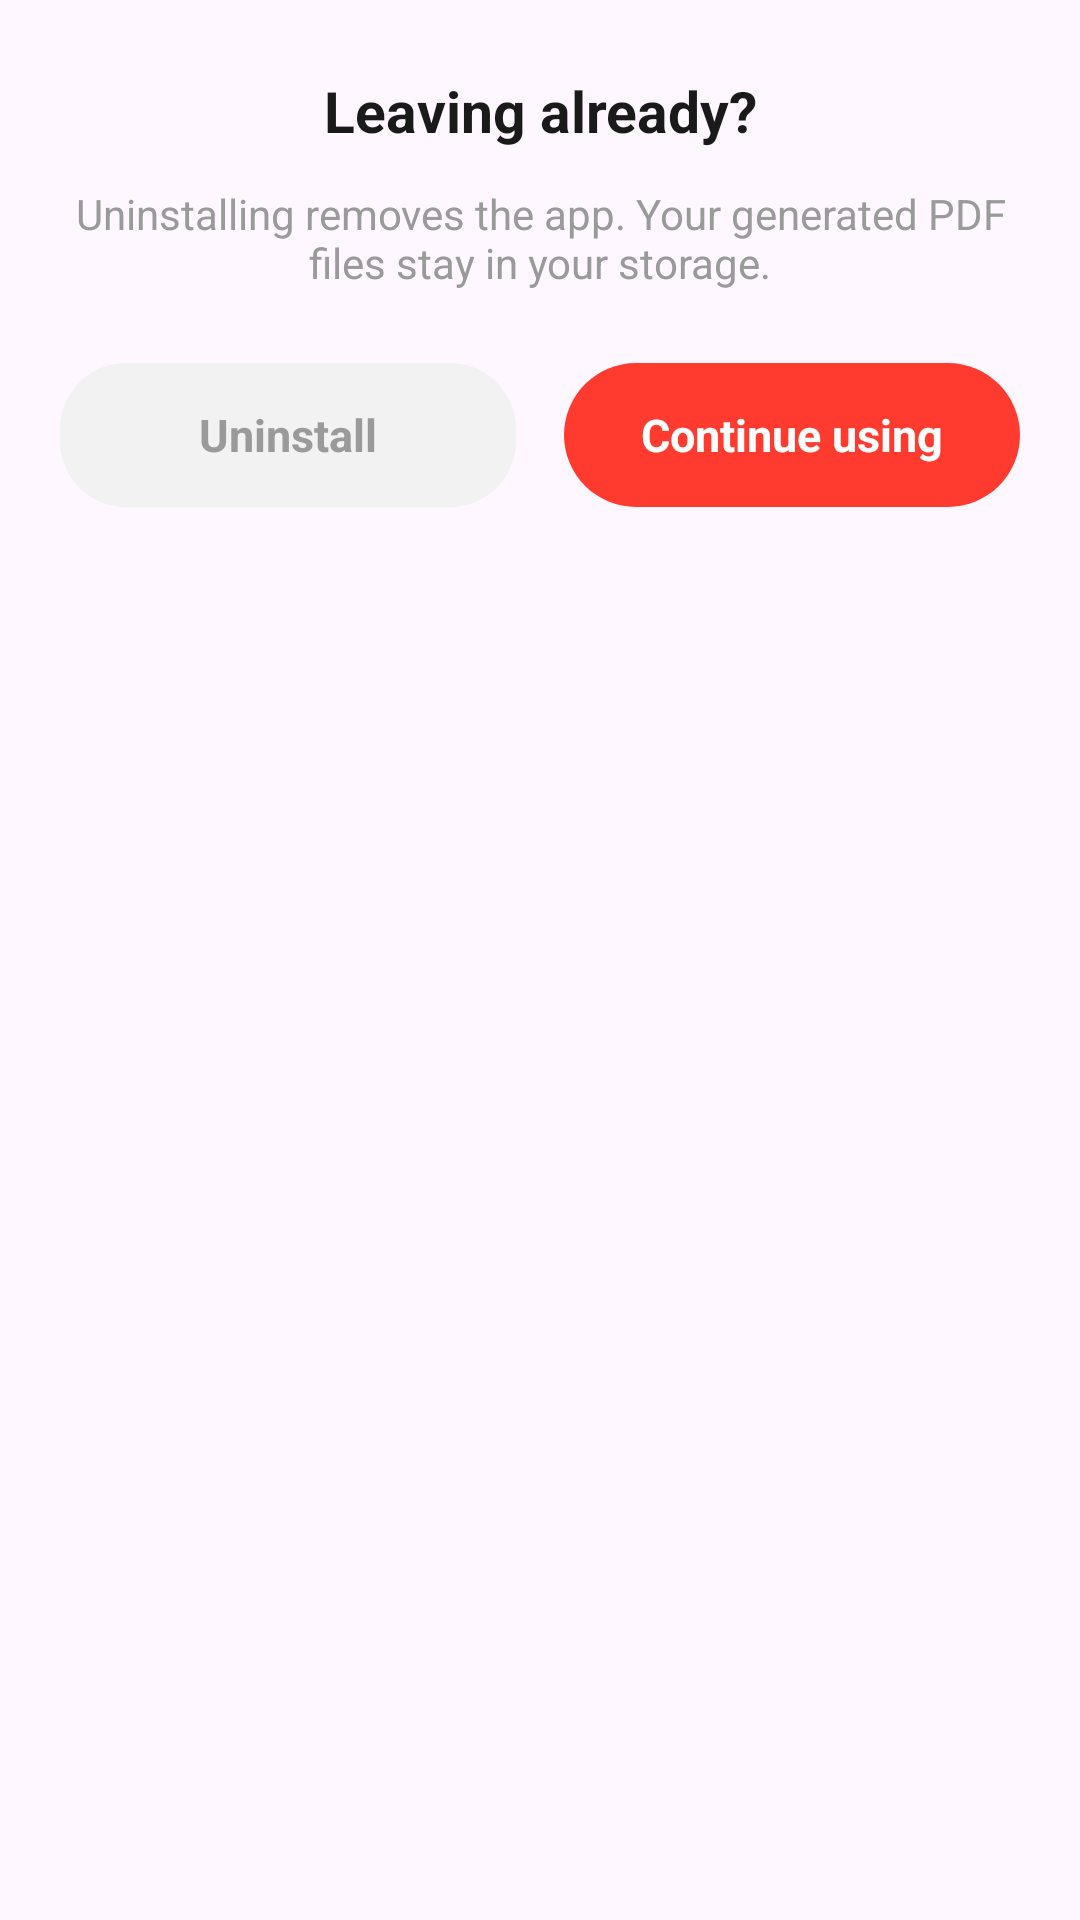

Reconstruct the res/layout file that produces this screen, plus the resources it refers to.
<!-- AndroidManifest.xml: application theme Theme.CamPdf -->
<!-- res/layout/dialog_sp_uninstall_confirm.xml -->
<?xml version="1.0" encoding="utf-8"?>
<LinearLayout xmlns:android="http://schemas.android.com/apk/res/android"
    android:id="@+id/confirm_root"
    android:layout_width="match_parent"
    android:layout_height="wrap_content"
    android:background="@drawable/bg_sp_rate_sheet"
    android:orientation="vertical"
    android:paddingHorizontal="20dp"
    android:paddingBottom="20dp">

    <TextView
        android:id="@+id/tv_confirm_title"
        android:layout_width="match_parent"
        android:layout_height="wrap_content"
        android:layout_marginTop="24dp"
        android:gravity="center"
        android:text="@string/sp_uninstall_exit_title"
        android:textColor="@color/text_primary"
        android:textSize="19sp"
        android:textStyle="bold" />

    <TextView
        android:id="@+id/tv_confirm_message"
        android:layout_width="match_parent"
        android:layout_height="wrap_content"
        android:layout_marginTop="12dp"
        android:gravity="center"
        android:text="@string/sp_uninstall_exit_message"
        android:textColor="@color/text_secondary"
        android:textSize="14sp" />

    <LinearLayout
        android:layout_width="match_parent"
        android:layout_height="wrap_content"
        android:layout_marginTop="24dp"
        android:orientation="horizontal">

        <TextView
            android:id="@+id/btn_confirm_uninstall"
            android:layout_width="0dp"
            android:layout_height="48dp"
            android:layout_marginEnd="8dp"
            android:layout_weight="1"
            android:background="@drawable/bg_btn_cancel"
            android:gravity="center"
            android:text="@string/sp_uninstall_leave"
            android:textColor="@color/text_secondary"
            android:textSize="15sp"
            android:textStyle="bold" />

        <TextView
            android:id="@+id/btn_keep_using"
            android:layout_width="0dp"
            android:layout_height="48dp"
            android:layout_marginStart="8dp"
            android:layout_weight="1"
            android:background="@drawable/cam_btn_primary"
            android:gravity="center"
            android:text="@string/sp_uninstall_continue"
            android:textColor="@color/white"
            android:textSize="15sp"
            android:textStyle="bold" />
    </LinearLayout>
</LinearLayout>
<!-- resources referenced by this layout -->
<resources>
  <color name="text_primary">#FF1A1A1A</color>
  <color name="text_secondary">#FF9A9A9A</color>
  <color name="white">#FFFFFFFF</color>
  <!-- drawable bg_btn_cancel (drawable) -->
  <?xml version="1.0" encoding="utf-8"?>
  <shape xmlns:android="http://schemas.android.com/apk/res/android"
      android:shape="rectangle">
      <solid android:color="#FFF2F2F2" />
      <corners android:radius="22dp" />
  </shape>
  <!-- drawable cam_btn_primary (drawable) -->
  <?xml version="1.0" encoding="utf-8"?>
  <shape xmlns:android="http://schemas.android.com/apk/res/android"
      android:shape="rectangle">
      <solid android:color="@color/cam_accent" />
      <corners android:radius="24dp" />
  </shape>
  <string name="sp_uninstall_continue">Continue using</string>
  <string name="sp_uninstall_exit_message">Uninstalling removes the app. Your generated PDF files stay in your storage.</string>
  <string name="sp_uninstall_exit_title">Leaving already?</string>
  <string name="sp_uninstall_leave">Uninstall</string>
  <style name="Theme.CamPdf" parent="Base.Theme.CamPdf" />
  <color name="cam_accent">#FFFF3B30</color>
  <style name="Base.Theme.CamPdf" parent="Theme.Material3.Light.NoActionBar">
          
          <item name="android:windowAnimationStyle">@style/CamWindow.NoFlash</item>
          <item name="android:statusBarColor">@android:color/transparent</item>
          <item name="android:navigationBarColor">@android:color/transparent</item>
      </style>
  <style name="CamWindow.NoFlash" parent="@android:style/Animation.Activity">
          <item name="android:activityOpenEnterAnimation">@anim/none</item>
          <item name="android:activityOpenExitAnimation">@anim/none</item>
          <item name="android:activityCloseEnterAnimation">@anim/none</item>
          <item name="android:activityCloseExitAnimation">@anim/none</item>
      </style>
</resources>
